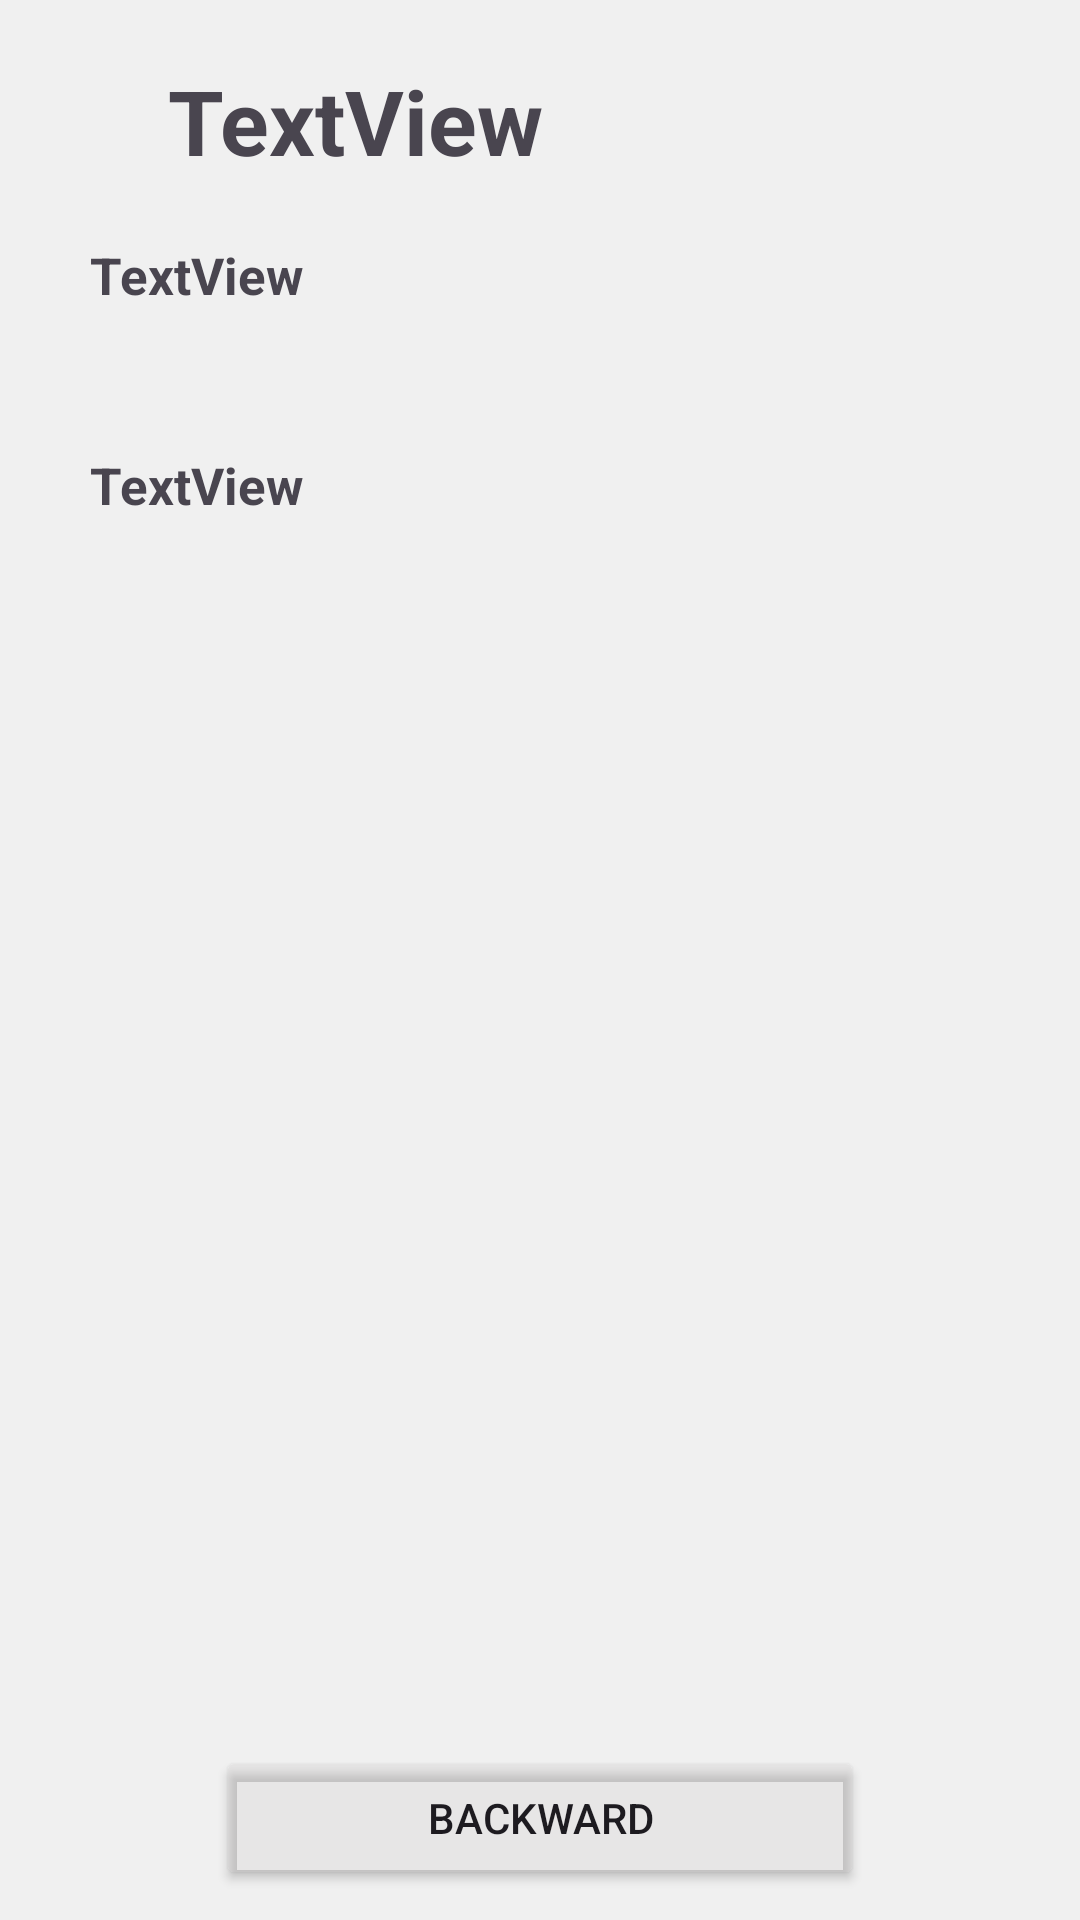

Write the Android layout XML for this screen, with the resource values it uses.
<!-- AndroidManifest.xml: application theme Theme.RecipeOfTheDishes -->
<!-- res/layout/activity_item.xml -->
<androidx.constraintlayout.widget.ConstraintLayout
    xmlns:android="http://schemas.android.com/apk/res/android"
    xmlns:app="http://schemas.android.com/apk/res-auto"
    xmlns:tools="http://schemas.android.com/tools"
    android:id="@+id/main"
    android:layout_width="match_parent"
    android:layout_height="match_parent"
    android:background="#F0F0F0"
    tools:context=".MainActivity">

    <TextView
        android:id="@+id/itemListTitleOne"
        android:layout_width="0dp"
        android:layout_height="wrap_content"
        android:paddingHorizontal="20dp"
        android:paddingVertical="10dp"
        android:text="@string/textview"
        android:textSize="30sp"
        android:textStyle="bold"
        app:layout_constraintEnd_toStartOf="@+id/guidelineVertical2"
        app:layout_constraintStart_toStartOf="@+id/guidelineVertical1"
        app:layout_constraintTop_toTopOf="@+id/guidelineHorizontal1"
        app:layout_constraintWidth_percent="0.8" />

    <ScrollView
        android:id="@+id/scrollView2"
        android:layout_width="0dp"
        android:layout_height="60dp"
        android:layout_marginTop="0dp"
        app:layout_constraintBottom_toTopOf="@+id/scrollView3"
        app:layout_constraintEnd_toStartOf="@+id/guidelineVertical2"
        app:layout_constraintStart_toStartOf="@+id/guidelineVertical1"
        app:layout_constraintTop_toBottomOf="@+id/itemListTitleOne">

        <TextView
            android:id="@+id/itemListTextOne"
            android:layout_width="match_parent"
            android:layout_height="wrap_content"
            android:paddingHorizontal="20dp"
            android:paddingVertical="10dp"
            android:text="@string/textview"
            android:textSize="17sp"
            android:textStyle="bold" />
    </ScrollView>

    <ScrollView
        android:id="@+id/scrollView3"
        android:layout_width="0dp"
        android:layout_height="0dp"
        android:layout_marginTop="10dp"
        app:layout_constraintEnd_toStartOf="@+id/guidelineVertical2"
        app:layout_constraintStart_toStartOf="@+id/guidelineVertical1"
        app:layout_constraintTop_toBottomOf="@+id/scrollView2"
        app:layout_constraintBottom_toTopOf="@+id/itemListButtonOne">

        <TextView
            android:id="@+id/itemListInstruction"
            android:layout_width="match_parent"
            android:layout_height="wrap_content"
            android:paddingHorizontal="20dp"
            android:paddingVertical="10dp"
            android:text="@string/textview"
            android:textSize="17sp"
            android:textStyle="bold" />
    </ScrollView>

    <Button
        android:id="@+id/itemListButtonOne"
        android:layout_width="0dp"
        android:layout_height="wrap_content"
        android:layout_gravity="center"
        android:layout_marginTop="20dp"
        android:backgroundTint="#3BC5C3C3"
        android:text="@string/backward"
        app:layout_constraintBottom_toTopOf="@+id/guidelineHorizontal2"
        app:layout_constraintEnd_toStartOf="@+id/guidelineVertical2"
        app:layout_constraintStart_toStartOf="@+id/guidelineVertical1"
        app:layout_constraintWidth_percent="0.6" />

    <androidx.constraintlayout.widget.Guideline
        android:id="@+id/guidelineVertical1"
        android:layout_width="wrap_content"
        android:layout_height="wrap_content"
        android:orientation="vertical"
        app:layout_constraintGuide_begin="10dp" />

    <androidx.constraintlayout.widget.Guideline
        android:id="@+id/guidelineVertical2"
        android:layout_width="wrap_content"
        android:layout_height="wrap_content"
        android:orientation="vertical"
        app:layout_constraintGuide_end="10dp" />

    <androidx.constraintlayout.widget.Guideline
        android:id="@+id/guidelineHorizontal1"
        android:layout_width="wrap_content"
        android:layout_height="wrap_content"
        android:orientation="horizontal"
        app:layout_constraintGuide_begin="10dp" />

    <androidx.constraintlayout.widget.Guideline
        android:id="@+id/guidelineHorizontal2"
        android:layout_width="wrap_content"
        android:layout_height="wrap_content"
        android:orientation="horizontal"
        app:layout_constraintGuide_end="10dp" />

</androidx.constraintlayout.widget.ConstraintLayout>
<!-- resources referenced by this layout -->
<resources>
  <string name="backward">Backward</string>
  <string name="textview">TextView</string>
  <style name="Theme.RecipeOfTheDishes" parent="Base.Theme.RecipeOfTheDishes" />
  <style name="Base.Theme.RecipeOfTheDishes" parent="Theme.Material3.DayNight.NoActionBar">
          
          
      </style>
</resources>
